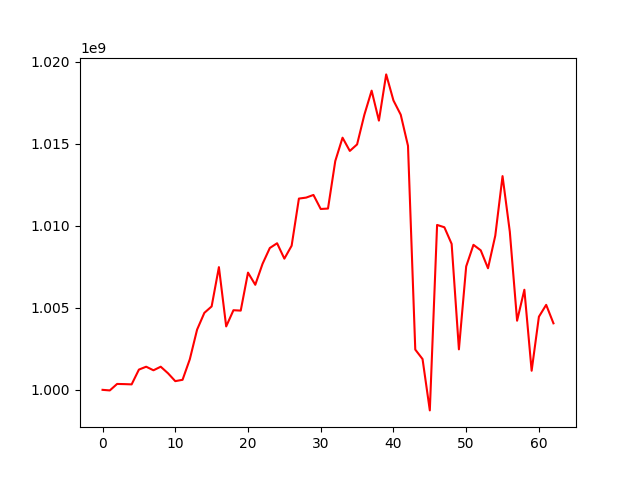

Data behind this chart, as committed beside it:
, 0
0, 1000000000
1, 999964153
2, 1000359803
3, 1000349474
4, 1000333045
5, 1001234716
6, 1001410340
7, 1001192069
8, 1001410350
9, 1001010391
10, 1000530386
11, 1000611841
12, 1001865862
13, 1003672630
14, 1004694998
15, 1005086704
16, 1007481925
17, 1003867104
18, 1004855063
19, 1004831597
20, 1007148069
21, 1006405060
22, 1007683578
23, 1008649089
24, 1008938650
25, 1007999470
26, 1008789139
27, 1011662216
28, 1011722660
29, 1011883906
30, 1011027711
31, 1011053969
32, 1013951550
33, 1015375265
34, 1014567826
35, 1014965878
36, 1016773568
37, 1018243778
38, 1016416320
39, 1019234949
40, 1017644748
41, 1016777870
42, 1014877730
43, 1002454094
44, 1001877114
45, 998746343
46, 1010055706
47, 1009914167
48, 1008899351
49, 1002468414
50, 1007525721
51, 1008842029
52, 1008507769
53, 1007414299
54, 1009400100
55, 1013032833
56, 1009639634
57, 1004216851
58, 1006103040
59, 1001164434
... 3 more rows
